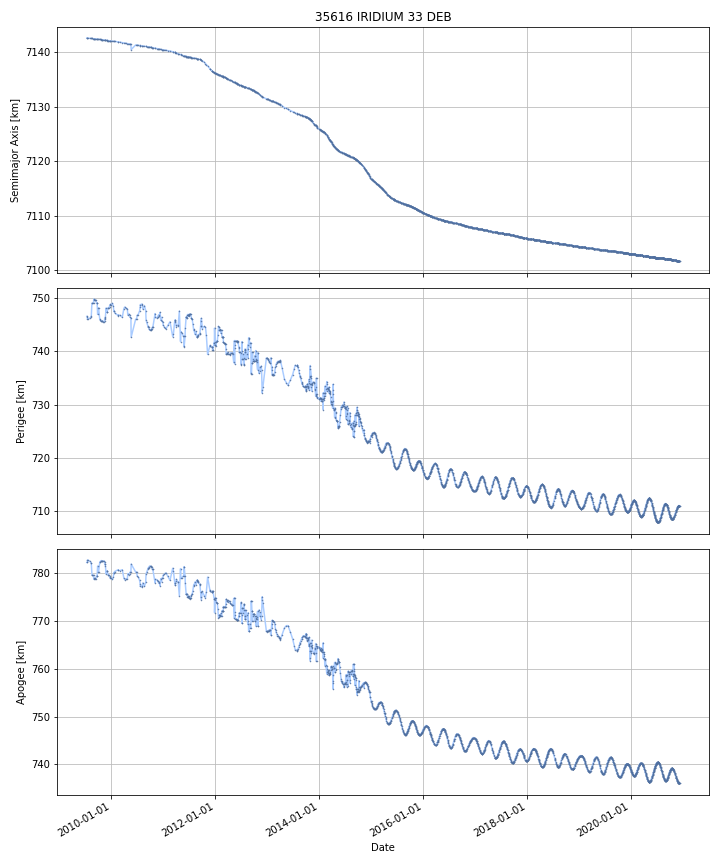

The file beside this chart, header and first rows:
DATE, SEMIMAJOR_AXIS, PERIAPSIS, APOAPSIS, DOT_SEMIMAJOR_AXIS, DOT_PERIAPSIS, DOT_APOAPSIS
2009-07-13, 7143, 746.6, 782.3, , , 
2009-07-14, 7143, 746.5, 782.3, -0.0028, -0.03802, 0.03242
2009-07-15, 7143, 746.5, 782.4, -0.0028, -0.03802, 0.03242
2009-07-16, 7143, 746.4, 782.4, -0.0028, -0.03802, 0.03242
2009-07-17, 7143, 746.3, 782.5, -0.00287, -0.1262, 0.1205
2009-07-18, 7143, 746, 782.8, -0.003294, -0.275, 0.2684
2009-07-19, 7143, 746, 782.8, -0.00322, -0.003211, -0.003228
2009-07-20, 7143, 746, 782.8, -0.002888, 0.007818, -0.01359
2009-07-21, 7143, 746.1, 782.8, -0.002725, 0.01324, -0.01869
2009-07-22, 7143, 746.1, 782.7, -0.002725, 0.01324, -0.01869
2009-07-23, 7143, 746.1, 782.7, -0.002725, 0.01324, -0.01869
2009-07-24, 7143, 746.1, 782.7, -0.002725, 0.01324, -0.01869
2009-07-25, 7143, 746.1, 782.7, -0.002725, 0.01324, -0.01869
2009-07-26, 7143, 746.1, 782.7, -0.002725, 0.01324, -0.01869
2009-07-27, 7143, 746.1, 782.7, -0.002725, 0.01324, -0.01869
2009-07-28, 7143, 746.1, 782.6, -0.002725, 0.01324, -0.01869
2009-07-29, 7143, 746.2, 782.6, -0.002725, 0.01324, -0.01869
2009-07-30, 7143, 746.2, 782.6, -0.002725, 0.01324, -0.01869
2009-07-31, 7143, 746.2, 782.6, -0.002725, 0.01324, -0.01869
2009-08-01, 7143, 746.2, 782.6, -0.002725, 0.01324, -0.01869
2009-08-02, 7143, 746.2, 782.5, -0.002725, 0.01324, -0.01869
2009-08-03, 7143, 746.2, 782.5, -0.002725, 0.01324, -0.01869
2009-08-04, 7143, 746.2, 782.5, -0.002725, 0.01324, -0.01869
2009-08-05, 7143, 746.3, 782.5, -0.002675, 0.02727, -0.03262
2009-08-06, 7143, 746.3, 782.4, -0.002657, 0.03225, -0.03757
2009-08-07, 7142, 746.3, 782.4, -0.002657, 0.03225, -0.03757
2009-08-08, 7142, 746.4, 782.4, -0.002657, 0.03225, -0.03757
2009-08-09, 7142, 746.4, 782.3, -0.002657, 0.03225, -0.03757
2009-08-10, 7142, 746.4, 782.3, -0.002657, 0.03225, -0.03757
2009-08-11, 7142, 746.5, 782.2, -0.002657, 0.03225, -0.03757
2009-08-12, 7142, 746.5, 782.2, -0.002657, 0.03225, -0.03757
2009-08-13, 7142, 746.5, 782.2, -0.002117, 0.04057, -0.04481
2009-08-14, 7142, 747, 781.7, -0.001888, 0.4289, -0.4326
2009-08-15, 7142, 747.5, 781.2, -0.001877, 0.5487, -0.5525
2009-08-16, 7142, 748.1, 780.6, -0.001877, 0.5487, -0.5525
2009-08-17, 7142, 748.6, 780.1, -0.001877, 0.5487, -0.5525
2009-08-18, 7142, 749, 779.7, -0.002011, 0.4162, -0.4202
2009-08-19, 7142, 749, 779.7, -0.002583, -0.002493, -0.002672
2009-08-20, 7142, 749, 779.6, -0.002614, -0.002507, -0.002722
2009-08-21, 7142, 749, 779.6, -0.002614, -0.002507, -0.002722
2009-08-22, 7142, 749, 779.6, -0.002614, -0.002507, -0.002722
2009-08-23, 7142, 749, 779.6, -0.002614, -0.002507, -0.002722
2009-08-24, 7142, 749, 779.6, -0.002614, -0.002507, -0.002722
2009-08-25, 7142, 749, 779.6, -0.002614, -0.002507, -0.002722
2009-08-26, 7142, 749, 779.6, -0.002627, -0.002601, -0.002654
2009-08-27, 7142, 749, 779.6, -0.002631, -0.002625, -0.002636
2009-08-28, 7142, 749, 779.6, -0.002631, -0.002625, -0.002636
2009-08-29, 7142, 749, 779.6, -0.002631, -0.002625, -0.002636
2009-08-30, 7142, 749.4, 779.2, -0.002136, 0.4389, -0.4431
2009-08-31, 7142, 749.8, 778.8, -0.002169, 0.3592, -0.3635
2009-09-01, 7142, 749.8, 778.9, -0.00248, -0.03744, 0.03248
2009-09-02, 7142, 749.7, 778.9, -0.00248, -0.03744, 0.03248
2009-09-03, 7142, 749.7, 778.9, -0.00248, -0.03744, 0.03248
2009-09-04, 7142, 749.6, 778.9, -0.00248, -0.03744, 0.03248
2009-09-05, 7142, 749.6, 779, -0.002514, -0.007855, 0.002827
2009-09-06, 7142, 749.6, 778.9, -0.002439, 0.001526, -0.006404
2009-09-07, 7142, 749.6, 778.9, -0.002266, 0.01025, -0.01478
2009-09-08, 7142, 749.7, 778.9, -0.002266, 0.01025, -0.01478
2009-09-09, 7142, 749.7, 778.9, -0.002266, 0.01025, -0.01478
2009-09-10, 7142, 749.7, 778.9, -0.002266, 0.01025, -0.01478
... 4,108 more rows
